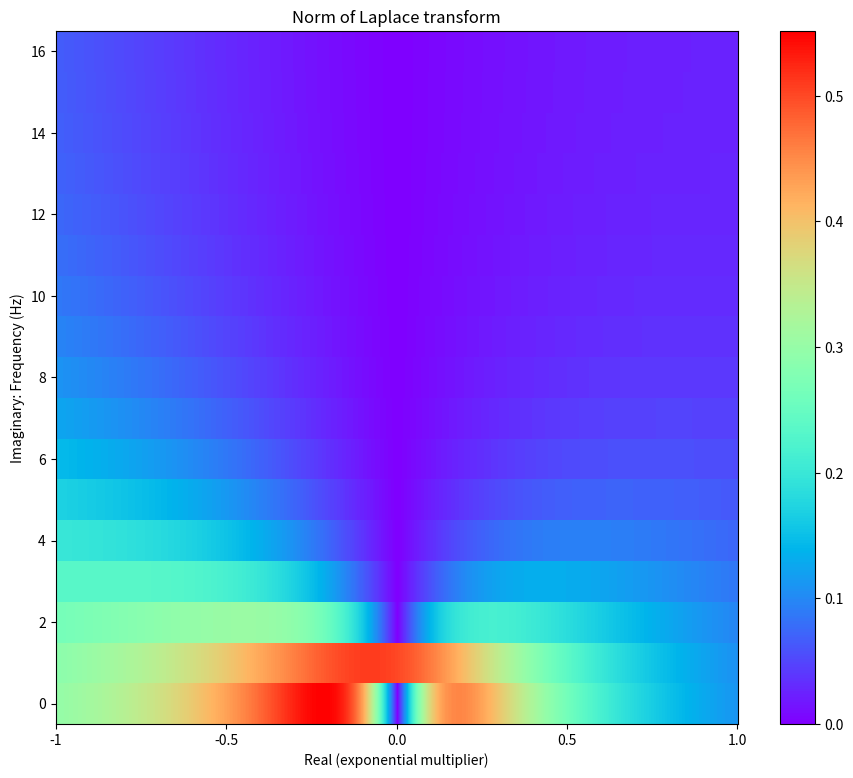
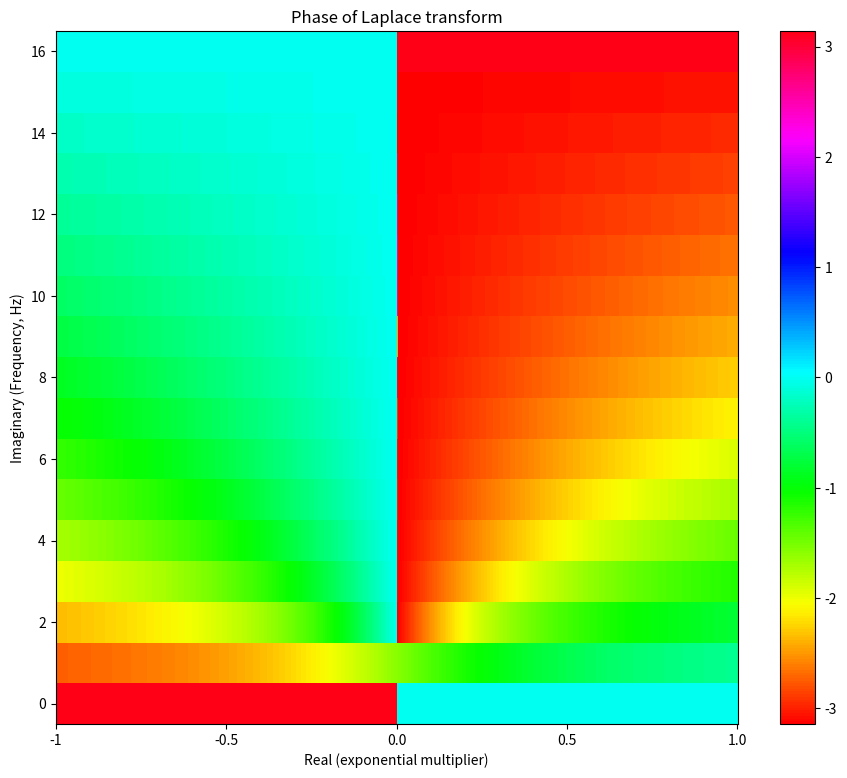
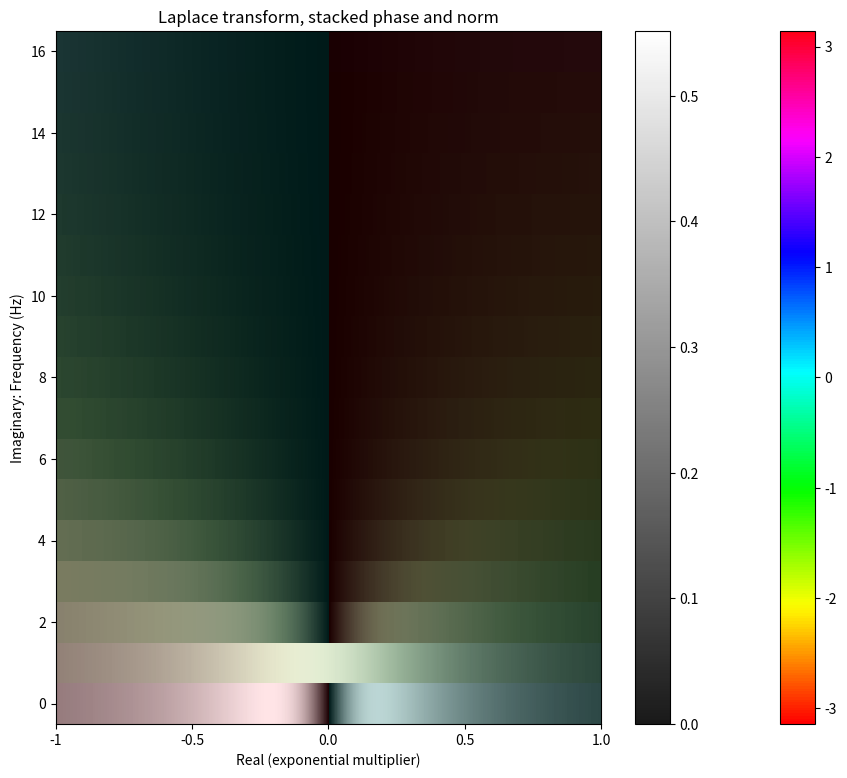
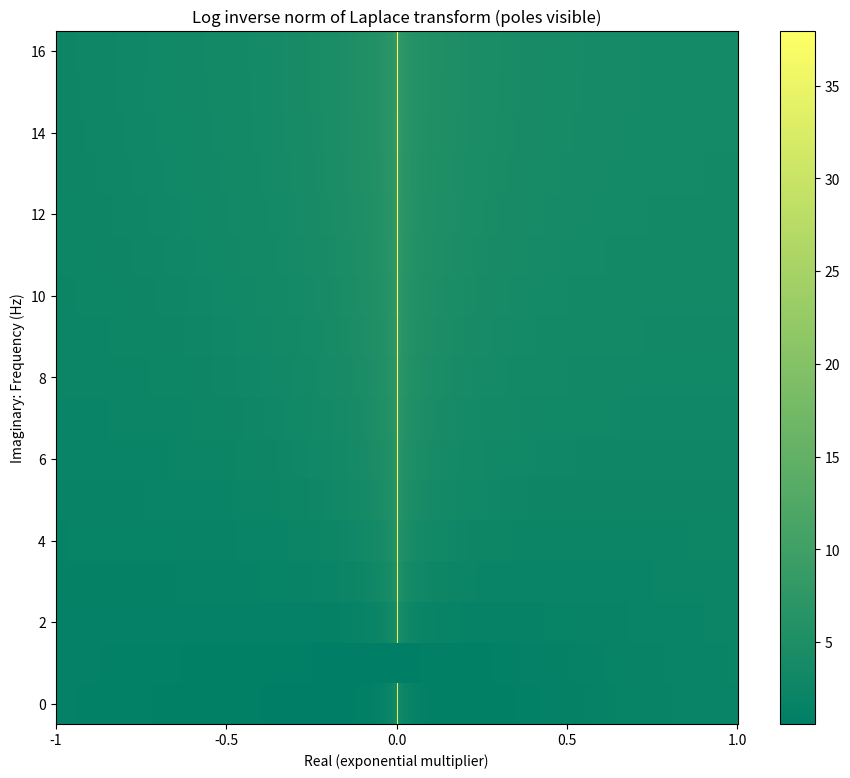

Generate these figures, in order, with matplotlib:
# -*- coding: utf-8 -*-
"""
Created on Wed Sep 15 17:24:08 2021

[redacted]
"""
# ========================================================================== #
# ========================================================================== #

# This section is to improve python compataibilty between py27 and py3
from __future__ import absolute_import, with_statement, absolute_import, division, print_function, unicode_literals
__metaclass__ = type

# ========================================================================== #

import numpy as _np
import matplotlib.pyplot as _plt

# ========================================================================== #
# ========================================================================== #

"""
Laplace Transform:

Maps complex-valued signal x(t) with real-valued
independent variable t to its complex-valued Laplace transform
with complex-valued independent variable s
    Whether a Laplace transform X(s)=L{x(t)} exists depends on complex
    frequency s and the signal x(t) itself.

    All values s for which the Laplace transform converges form a
    region of convergence (ROC). The Laplace transform of two different
    signals may differe only wrt their ROCs. Conseqeuently, the ROC needs
    to be explicitly given for a unique inversion of the Laplace transform.

Laplace transforms are extensively used for signals/systems analysis and
filter analysis/design with linear, time-invariant (LTI) systems.

The bilateral (+- time) Laplace transform of a causal signal is identical
to the unilateral (t>0) Laplace transform of that signal.

A rational Laplace transform (i.e., of an LTI system) can always be
written as either the quotient of two polynomials in s:
    F(s) = P_n(s) / Q_m(s) where m>=n
or the same quotient with a constant damping factor
    F(s) = (P_n(s) / Q_m(s))*exp[-a*s] where m>=n, a>0

    Roots:  zeros of the Laplace transform (where P_n = 0)
    Poles:  discontinuities of the Laplace transform (where Q_m = 0)

Special case:
    The Laplace transform of the Dirac-delta function delta(t) is 1
        L{delta(t)} = 1 for s an element of all complex-numbers
            ROC covers the entire complex plane


-----

Laplace transform (unilateral):    s = alpha + j*omega
   F[u(t)] = U(s) = int_0^infty{  u(t)*exp[-(alpha+j*omega)*t]dt}

Laplace transform (bilateral):    s = alpha + j*omega
   F[u(t)] = U(s) = int_-infty^infty{  u(t)*exp[-(alpha+j*omega)*t]dt}

Fourier transform:
(just for this example we are normalizing on the inverse transform)
   F[u(t)] = U(omega) = int_-infty^infty{  u(t)*exp[-j*omega*t]dt}

By inspection:

The unilateral Laplace transform is the Fourier transform of a causal
function multiplied by a decaying exponential
    U(s) = F[ u(t)*H(t)*exp(-alpha*t) ]  - H() is the Heaviside function

The bilateral Laplace transform is the Fourier transform of a generally
non-causal function multiplied by a decaying exponential
    U(s) = F[ u(t)*exp(-alpha*t) ]
"""


def laplace():
    pass


def laplace_1d(uin, real_sigma_interval=_np.arange(-1, 1 + 0.001, 0.001), nfft=None):
    """
    Returns the Laplace transform of a signal using a brute-force method and
    Fourier transforms,
        first axis is the real range
        second axis the imaginary range.
    Complex numbers are returned.
    """
    uin = _np.copy(uin)

    if nfft is None:
        uin = _np.atleast_1d(uin)
        nfft = len(uin)
    # end if

    # The transform is from last timestep to first, so "x" is reversed
    uin = _np.array(uin)[::-1]

    d = []
    for sigma in real_sigma_interval:
        exp = _np.exp( sigma*_np.array(range(len(uin))) )
        exp /= _np.sum(exp)
        exponentiated_signal = exp * uin
        # print (max(exponentiated_signal), min(exponentiated_signal))
        d.append(exponentiated_signal[::-1])  # re-reverse for straight signal
    # end for

    # Now apply the imaginary part and "integrate" (sum)
    return _np.array([_np.fft.rfft(k) for k in d])


def test_laplace():
    # sample_rate = 50  # 50 Hz resolution
    # signal_length = 10*sample_rate  # 10 seconds
    # # Generate a random x(t) signal with waves and noise.
    # t = _np.linspace(0, 10, signal_length)
    # g = 30*( _np.sin((t/10)**2) )
    # # x = g.copy()

    # x  = 0.30*_np.cos(2*_np.pi*0.25*t - 0.2)
    # x += 0.28*_np.sin(2*_np.pi*1.50*t + 1.0)
    # x += 0.10*_np.sin(2*_np.pi*5.85*g + 1.0)
    # x += 0.09*_np.cos(2*_np.pi*10.0*t)
    # x += 0.04*_np.sin(2*_np.pi*20.0*t)
    # x += 0.15*_np.cos(2*_np.pi*135.0*(t/5.0-1)**2)
    # x += 0.04*_np.random.randn(len(t))

    # # Normalize between -0.5 to 0.5:
    # x -= _np.min(x)
    # x /= _np.max(x)
    # x -= 0.5

    N = int(32)
    f = 1
    dt = 1.0/N
    t = []
    x = []
    # z3 = []
    for n in range(N):
        _x = 2*_np.pi*f*dt*n
        x.append(_np.sin(_x))
        # z3.append(-1.0*_np.cos(_x))  # hilbert transform of a sine
        t.append(_x)
    # end for
    # z1 = laplace(x)
    z1 = laplace_1d(x).transpose()

    norm_surface = _np.absolute(z1)
    angle_surface = _np.angle(z1)

    # Plotting the transform:

    _plt.figure(figsize=(11, 9))
    _plt.title("Norm of Laplace transform")
    _plt.imshow(norm_surface, aspect='auto', interpolation='none', cmap=_plt.cm.rainbow)
    _plt.ylabel('Imaginary: Frequency (Hz)')
    _plt.xlabel('Real (exponential multiplier)')
    _plt.xticks([0, 500, 1000, 1500, 2000], [-1, -0.5, 0.0, 0.5, 1.0])
    _plt.gca().invert_yaxis()
    _plt.colorbar()

    _plt.figure(figsize=(11, 9))
    _plt.title("Phase of Laplace transform")
    _plt.imshow(angle_surface, aspect='auto', interpolation='none', cmap=_plt.cm.hsv)
    _plt.ylabel('Imaginary (Frequency, Hz)')
    _plt.xlabel('Real (exponential multiplier)')
    _plt.xticks([0, 500, 1000, 1500, 2000], [-1, -0.5, 0.0, 0.5, 1.0])
    _plt.gca().invert_yaxis()
    _plt.colorbar()
    _plt.show()

    _plt.figure(figsize=(11, 9))
    _plt.title("Laplace transform, stacked phase and norm")
    _plt.imshow(angle_surface, aspect='auto', interpolation='none', cmap=_plt.cm.hsv)
    _plt.ylabel('Imaginary: Frequency (Hz)')
    _plt.xlabel('Real (exponential multiplier)')
    _plt.xticks([0, 500, 1000, 1500, 2000], [-1, -0.5, 0.0, 0.5, 1.0])
    _plt.colorbar()
    _plt.gca().invert_yaxis()
    # Rather than a simple alpha channel option, I would have preferred a better transfer mode such as "multiply".
    _plt.imshow(norm_surface, aspect='auto', interpolation='none', cmap=_plt.cm.gray, alpha=0.9)
    _plt.ylabel('Imaginary: Frequency (Hz)')
    _plt.xlabel('Real (exponential multiplier)')
    _plt.xticks([0, 500, 1000, 1500, 2000], [-1, -0.5, 0.0, 0.5, 1.0])
    _plt.gca().invert_yaxis()
    _plt.colorbar()
    _plt.show()

    _plt.figure(figsize=(11, 9))
    _plt.title("Log inverse norm of Laplace transform (poles visible)")
    _plt.imshow(-_np.log(norm_surface), aspect='auto', interpolation='none', cmap=_plt.cm.summer)
    _plt.ylabel('Imaginary: Frequency (Hz)')
    _plt.xlabel('Real (exponential multiplier)')
    _plt.xticks([0, 500, 1000, 1500, 2000], [-1, -0.5, 0.0, 0.5, 1.0])
    _plt.gca().invert_yaxis()
    _plt.colorbar()
    _plt.show()

# ========================================================================== #
# ========================================================================== #
if __name__ == "__main__":
    test_laplace()
# end if


#
# ========================================================================== #
# ========================================================================== #